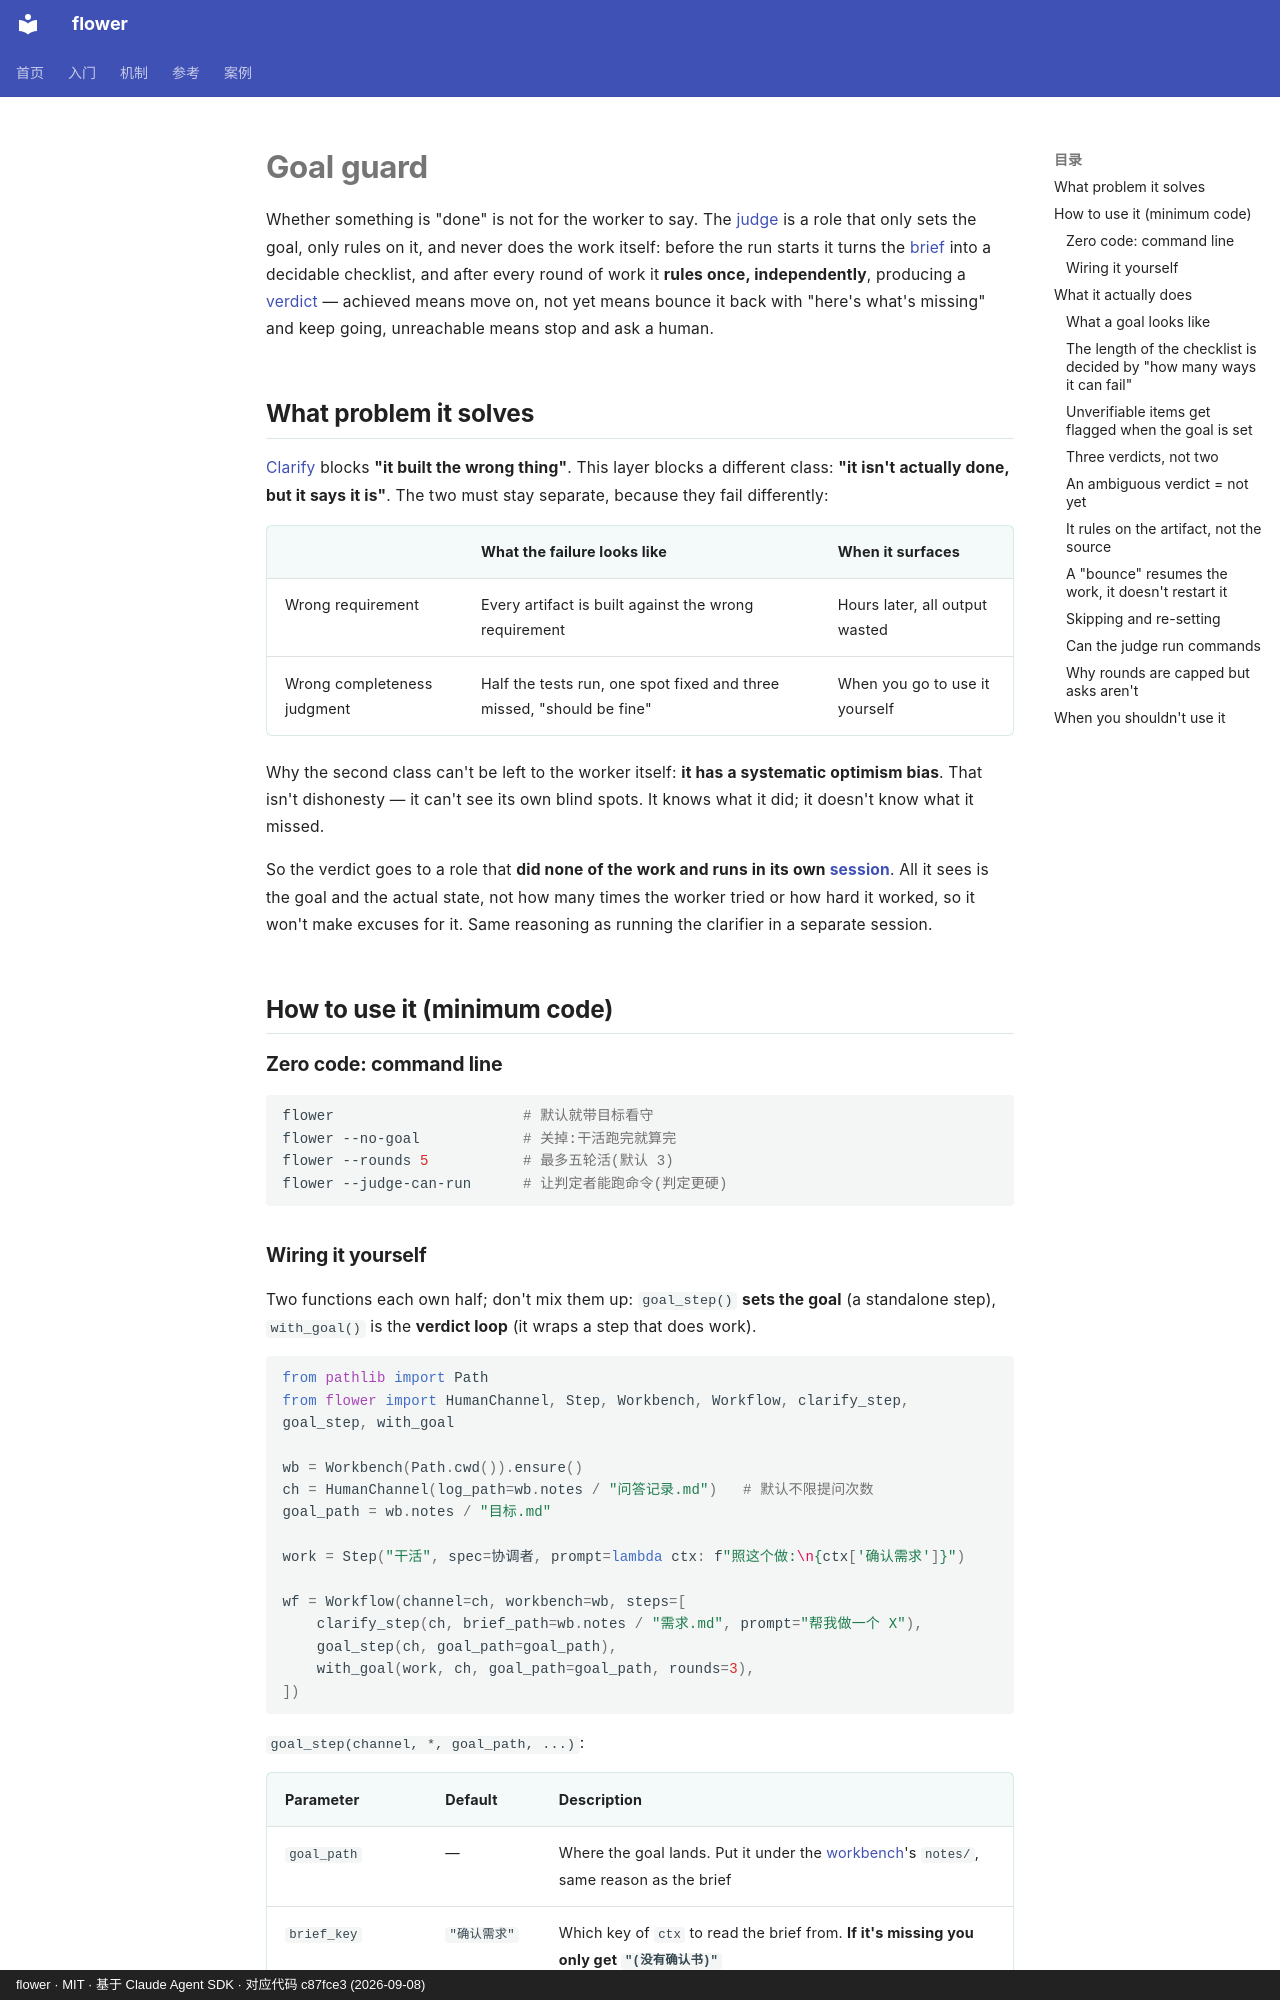

repository: ChenyuHeee/flower · page: en/guide/goal/index.html · generator: mkdocs · copyright: flower · MIT · 基于 Claude Agent SDK · 对应代码 c87fce3 (2026-09-08)

# Goal guard

Whether something is "done" is not for the worker to say. The [judge](../reference/glossary.md#判定者) is a role that only sets the goal,
only rules on it, and never does the work itself: before the run starts it turns the [brief](../reference/glossary.md#需求确认书) into a decidable
checklist, and after every round of work it **rules once, independently**, producing a [verdict](../reference/glossary.md#判定) —
achieved means move on, not yet means bounce it back with "here's what's missing" and keep going,
unreachable means stop and ask a human.

## What problem it solves {#解决什么问题}

[Clarify](clarify.md) blocks **"it built the wrong thing"**. This layer blocks a different class:
**"it isn't actually done, but it says it is"**. The two must stay separate, because they fail differently:

| | What the failure looks like | When it surfaces |
|---|---|---|
| Wrong requirement | Every artifact is built against the wrong requirement | Hours later, all output wasted |
| Wrong completeness judgment | Half the tests run, one spot fixed and three missed, "should be fine" | When you go to use it yourself |

Why the second class can't be left to the worker itself: **it has a systematic optimism bias**.
That isn't dishonesty — it can't see its own blind spots. It knows what it did; it doesn't know what it missed.

So the verdict goes to a role that **did none of the work and runs in its own [session](../reference/glossary.md#会话)**.
All it sees is the goal and the actual state, not how many times the worker tried or how hard it worked, so it won't make excuses for it.
Same reasoning as running the clarifier in a separate session.

## How to use it (minimum code) {#怎么用最小代码}

### Zero code: command line {#零代码命令行}

```bash
flower                      # 默认就带目标看守
flower --no-goal            # 关掉:干活跑完就算完
flower --rounds 5           # 最多五轮活(默认 3)
flower --judge-can-run      # 让判定者能跑命令(判定更硬)
```
